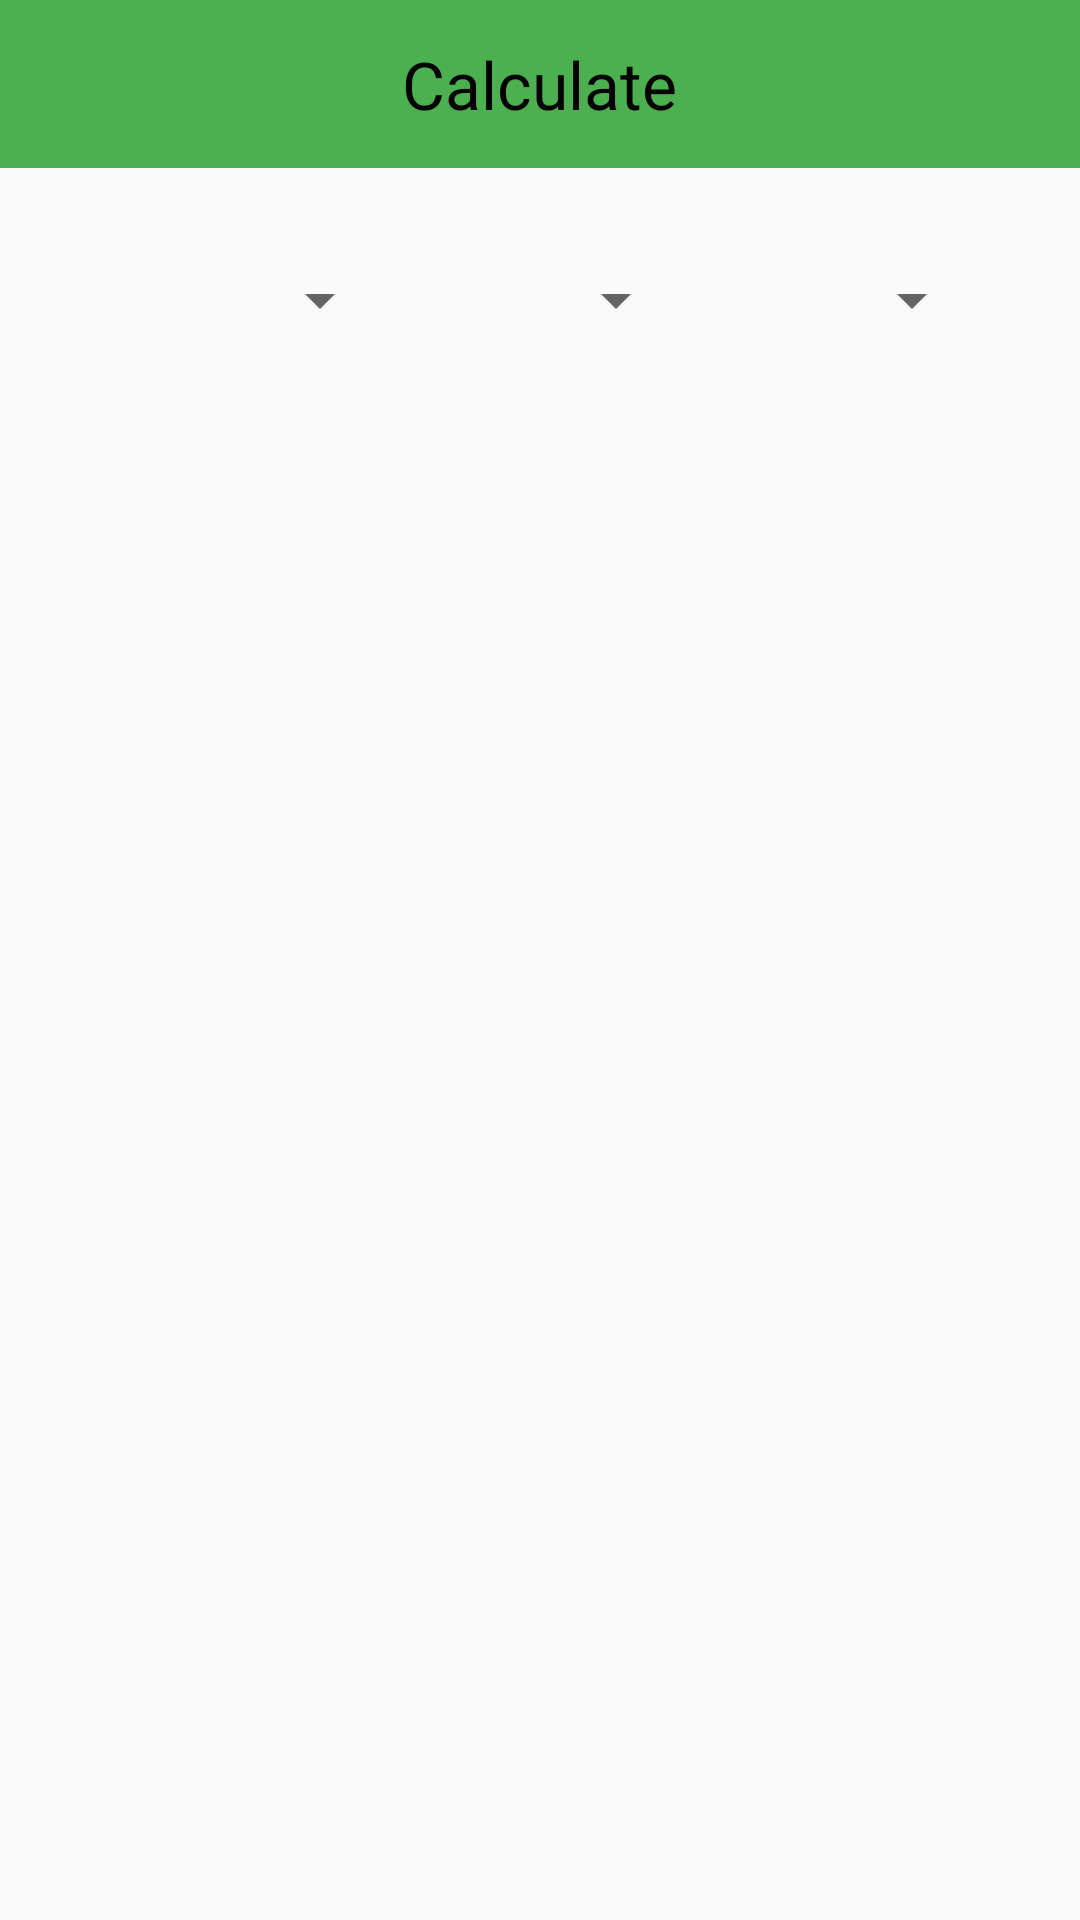

Reconstruct the res/layout file that produces this screen, plus the resources it refers to.
<!-- AndroidManifest.xml: application theme AppTheme -->
<!-- res/layout/activity_layout_statitic.xml -->
<?xml version="1.0" encoding="utf-8"?>
<LinearLayout xmlns:android="http://schemas.android.com/apk/res/android"
    xmlns:tools="http://schemas.android.com/tools"
    android:layout_width="match_parent"
    android:layout_height="match_parent"
    android:orientation="vertical"
    tools:context="com.rungreangchai.spaky.rungreangchai.layout_statitic">

    <include layout="@layout/view_toolbar"></include>

    <include layout="@layout/layout_date"></include>

    <ListView
        android:id="@+id/list_statice"
        android:layout_width="match_parent"
        android:layout_height="match_parent"
        android:layout_marginBottom="@dimen/default_margin_padding_normal"
        android:layout_marginLeft="@dimen/default_margin_padding_large"
        android:layout_marginRight="@dimen/default_margin_padding_large"
        android:layout_marginTop="@dimen/default_margin_padding_normal"
        android:choiceMode="singleChoice"
        android:minHeight="1dp"></ListView>

    <TextView
        android:id="@+id/empty_listview"
        android:layout_width="wrap_content"
        android:layout_height="wrap_content"
        android:visibility="gone" />

</LinearLayout>
<!-- res/layout/view_toolbar.xml (included above) -->
<?xml version="1.0" encoding="utf-8"?>
<android.support.design.widget.AppBarLayout xmlns:android="http://schemas.android.com/apk/res/android"
    xmlns:app="http://schemas.android.com/apk/res-auto"
    android:layout_width="match_parent"
    android:layout_height="wrap_content"
    android:gravity="center_horizontal">

    <android.support.v7.widget.Toolbar
        android:id="@+id/tb_title"
        android:layout_width="match_parent"
        android:layout_height="wrap_content"
        android:background="?attr/colorPrimary"
        android:contentInsetEnd="0dp"
        android:contentInsetLeft="0dp"
        android:contentInsetRight="0dp"
        android:contentInsetStart="0dp"
        android:minHeight="?attr/actionBarSize">

        <LinearLayout
            android:layout_width="match_parent"
            android:layout_height="wrap_content"
            android:gravity="center_vertical"
            android:orientation="horizontal">

            <ImageButton
                android:id="@+id/nav_button"
                android:layout_width="@dimen/default_toolbar_button_size"
                android:layout_height="@dimen/default_toolbar_button_size"
                android:background="@drawable/selector_button_transparent"
                android:contentDescription="@null"
                android:scaleType="fitCenter"
                android:src="@drawable/ic_menu" />

            <View style="@style/styleEmpty" />

            <TextView
                android:id="@+id/tv_title"
                style="@style/text_title"
                android:layout_width="wrap_content"
                android:layout_height="wrap_content"
                android:text="@string/text_title_main" />

            <View style="@style/styleEmpty" />

            <View
                android:layout_width="@dimen/default_toolbar_button_size"
                android:layout_height="@dimen/default_toolbar_button_size"></View>
        </LinearLayout>

    </android.support.v7.widget.Toolbar>

</android.support.design.widget.AppBarLayout>
<!-- res/layout/layout_date.xml (included above) -->
<?xml version="1.0" encoding="utf-8"?>
<LinearLayout xmlns:android="http://schemas.android.com/apk/res/android"
    style="@style/DefaultCardView"
    android:layout_width="match_parent"
    android:layout_height="wrap_content"
    android:gravity="center_vertical|center_horizontal"
    android:orientation="horizontal"
    android:paddingBottom="@dimen/default_margin_padding_extra_large"
    android:paddingLeft="@dimen/default_margin_padding_extra_large"
    android:paddingRight="@dimen/default_margin_padding_extra_large"
    android:paddingTop="@dimen/default_margin_padding_extra_large">


    <Spinner
        android:id="@+id/spinner_year"
        android:layout_width="0dp"
        android:layout_height="wrap_content"
        android:layout_weight="1"></Spinner>

    <Spinner
        android:id="@+id/spinner_mount"
        android:layout_width="0dp"
        android:layout_height="wrap_content"
        android:layout_weight="1"></Spinner>

    <Spinner
        android:id="@+id/spinner_date"
        android:layout_width="0dp"
        android:layout_height="wrap_content"
        android:layout_weight="1"></Spinner>


</LinearLayout>
<!-- resources referenced by this layout -->
<resources>
  <dimen name="default_margin_padding_extra_large">32dp</dimen>
  <dimen name="default_margin_padding_large">16dp</dimen>
  <dimen name="default_margin_padding_normal">8dp</dimen>
  <dimen name="default_toolbar_button_size">48dp</dimen>
  <!-- drawable selector_button_transparent (drawable) -->
  <?xml version="1.0" encoding="utf-8"?>
  <selector xmlns:android="http://schemas.android.com/apk/res/android">
      <item android:drawable="@drawable/shape_button_disable" android:state_enabled="false"></item>
      <item android:drawable="@drawable/shape_button_transparent_pressed" android:state_pressed="true"></item>
      <item android:drawable="@drawable/shape_button_transparent_normal"></item>
  </selector>
  <string name="text_title_main">Calculate</string>
  <style name="DefaultCardView">
          <item name="cardCornerRadius">@dimen/default_card_view_corner_radius</item>
          <item name="android:foreground">?android:attr/selectableItemBackground</item>
          <item name="android:drawSelectorOnTop">true</item>
          <item name="cardBackgroundColor">@color/bg_white</item>
      </style>
  <style name="styleEmpty">
          <item name="android:layout_height">0dp</item>
          <item name="android:layout_width">0dp</item>
          <item name="android:layout_weight">1</item>
      </style>
  <style name="text_title">
          <item name="android:textColor">@color/black</item>
          <item name="android:textSize">@dimen/default_text_title_normal</item>
      </style>
  <style name="AppTheme" parent="Theme.AppCompat.Light.NoActionBar">
          
          <item name="colorPrimary">@color/colorPrimary</item>
          <item name="colorPrimaryDark">@color/colorPrimaryDark</item>
          <item name="colorAccent">@color/colorAccent</item>
          <item name="android:windowNoTitle">true</item>
          <item name="android:windowActionBar">false</item>
      </style>
  <!-- drawable shape_button_disable (drawable) -->
  <?xml version="1.0" encoding="utf-8"?>
  <shape xmlns:android="http://schemas.android.com/apk/res/android">
      <solid android:color="@color/button_disable"></solid>
  </shape>
  <!-- drawable shape_button_transparent_pressed (drawable) -->
  <?xml version="1.0" encoding="utf-8"?>
  <shape xmlns:android="http://schemas.android.com/apk/res/android">
      <solid android:color="@color/button_transparent_pressed"></solid>
  </shape>
  <dimen name="default_card_view_corner_radius">0dp</dimen>
  <color name="bg_white">#ffffff</color>
  <color name="black">#000000</color>
  <dimen name="default_text_title_normal">22sp</dimen>
  <color name="colorPrimary">#4caf50</color>
  <color name="colorPrimaryDark">#388e3c</color>
  <color name="colorAccent">#F06292</color>
  <color name="button_disable">@color/gray</color>
  <color name="button_transparent_pressed">@color/white_alpha_10</color>
  <color name="gray">#AAAAAA</color>
  <color name="white_alpha_10">#19FFFFFF</color>
</resources>
